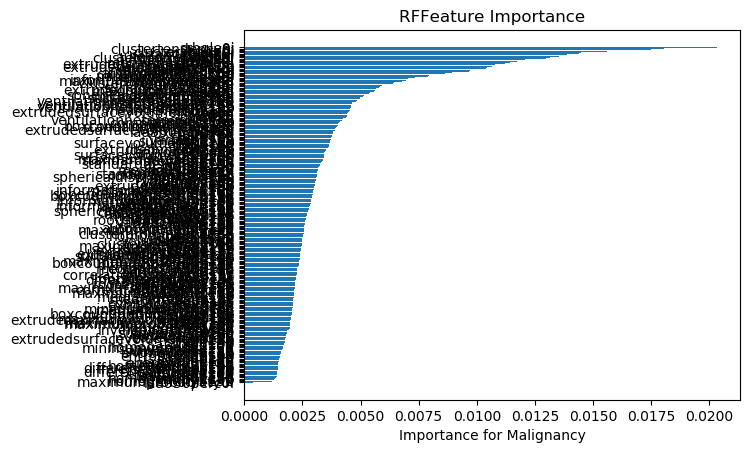

Values plotted in this chart, from the file beside it:
, Feature Name, 1, 2, 3, 4, 5, 6, 7, 8, 9, 10, 11, 12, 13, 14, 15, 16, 17, 18, 19, 20, 21, 22
21, laa950perc0i, 0.0008285, 0.0002812, 0.000585, 0.0001806, 0.0005696, 0.0005651, 5.479452054794573e-05, 0.0003939, 0.0001512, 0.0003153, 0.0004118, 1.865291336934832e-05, 0.0003871, 0.0002688, 0.0009031, 0.0002827, 0.0006862, 6.985394400144973e-05, 2.316179004922801e-05, 0.0002878, 1.2883906363108793e-18, 0.0002978
47, maximumprobability0i, 0.0006643, 0.00112, 0.001329, 0.001061, 0.0008823, 0.001148, 0.001165, 0.0007482, 0.0009047, 0.0009063, 0.001593, 0.0008143, 0.0008121, 0.0009875, 0.001271, 0.001368, 0.001511, 0.001632, 0.0008221, 0.001889, 0.001118, 0.002127
175, homogeneity215b, 0.001209, 0.00134, 0.0009323, 0.001671, 0.001227, 0.001558, 0.0005113, 0.00173, 0.001621, 0.001348, 0.001274, 0.00086, 0.001482, 0.001383, 0.000321, 0.001298, 0.001609, 0.001535, 0.002037, 0.0006973, 0.001551, 0.001854
138, entropy15b, 0.0008325, 0.001702, 0.0005076, 0.001316, 0.001137, 0.001924, 0.001524, 0.001508, 0.001503, 0.001092, 0.001202, 0.001325, 0.0009274, 0.001762, 0.001171, 0.001336, 0.001473, 0.001785, 0.001553, 0.001257, 0.00139, 0.001089
174, homogeneity115b, 0.0006554, 0.001237, 0.002179, 0.001423, 0.001522, 0.001537, 0.0008201, 0.001199, 0.001401, 0.001136, 0.001523, 0.001469, 0.001365, 0.001583, 0.0004321, 0.001315, 0.001357, 0.001173, 0.00107, 0.001498, 0.000454, 0.001742
177, idmn15b, 0.002068, 0.001575, 0.001137, 0.001709, 0.001214, 0.001274, 0.0009308, 0.001123, 0.001179, 0.00205, 0.00127, 0.001973, 0.001013, 0.001701, 0.001435, 0.001669, 0.00141, 0.001417, 0.001623, 0.001091, 0.0006593, 0.001854
151, uniformity15b, 0.0007985, 0.001985, 0.00121, 0.002593, 0.001449, 0.001637, 0.002324, 0.001567, 0.001562, 0.002021, 0.001217, 0.001904, 0.001086, 0.001701, 0.001581, 0.001443, 0.001369, 0.001574, 0.001767, 0.001182, 0.001116, 0.001174
106, energyglcm10b, 0.002317, 0.001543, 0.00128, 0.002146, 0.001359, 0.001618, 0.00118, 0.001481, 0.001494, 0.001331, 0.00116, 0.001143, 0.001605, 0.001124, 0.002556, 0.001779, 0.001323, 0.001151, 0.001282, 0.001336, 0.00127, 0.001785
85, uniformity10b, 0.001865, 0.0007761, 0.001337, 0.001083, 0.001164, 0.001155, 0.001832, 0.001387, 0.001437, 0.001031, 0.001528, 0.001428, 0.0009666, 0.002222, 0.001292, 0.001601, 0.001986, 0.001347, 0.001238, 0.00193, 0.000487, 0.001363
170, differenceentropy15b, 0.001393, 0.001515, 0.001048, 0.001007, 0.001891, 0.001487, 0.001236, 0.001501, 0.001251, 0.001078, 0.001631, 0.001896, 0.0009982, 0.001862, 0.001237, 0.001306, 0.001192, 0.001355, 0.001378, 0.001076, 0.0008451, 0.001772
187, gln15b, 0.001, 0.00189, 0.001613, 0.001097, 0.001568, 0.001382, 0.00132, 0.001524, 0.001271, 0.002164, 0.001244, 0.001011, 0.001285, 0.001333, 0.001552, 0.001205, 0.001601, 0.001312, 0.0007672, 0.0007221, 0.0006397, 0.001498
179, inversevariance15b, 0.002297, 0.001134, 0.001255, 0.00128, 0.001007, 0.001668, 0.0009128, 0.001738, 0.001578, 0.001175, 0.001909, 0.001345, 0.001322, 0.001436, 0.001562, 0.001138, 0.001265, 0.001874, 0.00152, 0.002187, 0.0008914, 0.001089
104, differenceentropy10b, 0.002214, 0.001802, 0.001126, 0.00142, 0.001124, 0.001044, 0.003231, 0.001306, 0.001632, 0.0008058, 0.001648, 0.001281, 0.001386, 0.001403, 0.001135, 0.001556, 0.001304, 0.001142, 0.00179, 0.001141, 0.001635, 0.00166
72, entropy10b, 0.001258, 0.001547, 0.001163, 0.0006706, 0.001649, 0.001832, 0.001317, 0.001898, 0.001749, 0.0009895, 0.001721, 0.001078, 0.001739, 0.002417, 0.001395, 0.001964, 0.001235, 0.001972, 0.001691, 0.00137, 0.001882, 0.002036
108, homogeneity110b, 0.000409, 0.001467, 0.001548, 0.001835, 0.001451, 0.001921, 0.001312, 0.001374, 0.001952, 0.001482, 0.001779, 0.001237, 0.001608, 0.001587, 0.002225, 0.001668, 0.001532, 0.001618, 0.001054, 0.002301, 0.001022, 0.001429
116, sumentropy10b, 0.002132, 0.001387, 0.001408, 0.0008691, 0.001383, 0.00218, 0.0009081, 0.001107, 0.00143, 0.0009662, 0.001306, 0.001529, 0.001344, 0.001415, 0.0009168, 0.001747, 0.001882, 0.002837, 0.001319, 0.003191, 0.001293, 0.001575
172, energyglcm15b, 0.0006734, 0.002463, 0.001824, 0.00112, 0.0009548, 0.000811, 0.001863, 0.001093, 0.00116, 0.001556, 0.001261, 0.0008372, 0.0008084, 0.001339, 0.00282, 0.001466, 0.00144, 0.001588, 0.001787, 0.001755, 0.001325, 0.001847
22, laa910perc0i, 0.002466, 0.001118, 0.003509, 0.0006545, 0.002242, 0.0002094, 0.001204, 0.001373, 0.001879, 0.001433, 0.000846, 0.001337, 0.001414, 0.0008835, 0.001246, 0.001773, 0.0009161, 0.001139, 0.001426, 0.002143, 0.002787, 0.001307
71, energy10b, 0.001127, 0.0007634, 0.002106, 0.002401, 0.001544, 0.00093, 0.00208, 0.00115, 0.00141, 0.001296, 0.0009799, 0.001716, 0.001095, 0.002181, 0.001812, 0.0009927, 0.002328, 0.0009771, 0.00156, 0.001141, 0.001235, 0.001943
188, rln15b, 0.0008621, 0.001178, 0.0018, 0.0008163, 0.001692, 0.001574, 0.0008886, 0.001449, 0.002156, 0.0014, 0.001443, 0.002315, 0.001975, 0.002206, 0.001436, 0.001872, 0.001182, 0.001021, 0.001497, 0.001574, 0.001032, 0.001887
176, imc115b, 0.002224, 0.0007697, 0.00177, 0.001934, 0.00129, 0.001508, 0.0008304, 0.001609, 0.001964, 0.001479, 0.00129, 0.0012, 0.001246, 0.001437, 0.001503, 0.001381, 0.001315, 0.001563, 0.001878, 0.002006, 0.001576, 0.002062
178, idn15b, 0.0008311, 0.001424, 0.001191, 0.002312, 0.001243, 0.001894, 0.002853, 0.001424, 0.00186, 0.001164, 0.001468, 0.001001, 0.001215, 0.002438, 0.001294, 0.001236, 0.001281, 0.00127, 0.0009916, 0.001702, 0.004463, 0.001599
107, entropyglcm10b, 0.001253, 0.001643, 0.001491, 0.001756, 0.001295, 0.001133, 0.001316, 0.001408, 0.00201, 0.001257, 0.001126, 0.001911, 0.001867, 0.001514, 0.002534, 0.00141, 0.00129, 0.002141, 0.001424, 0.00162, 0.003637, 0.001481
137, energy15b, 0.0003511, 0.001364, 0.001508, 0.002047, 0.001297, 0.001811, 0.001472, 0.001493, 0.001873, 0.001936, 0.001109, 0.001463, 0.00119, 0.001478, 0.001705, 0.001166, 0.001986, 0.00126, 0.001272, 0.001425, 0.001669, 0.001554
173, entropyglcm15b, 0.0008373, 0.001895, 0.001123, 0.002701, 0.001548, 0.001186, 0.002169, 0.001324, 0.002013, 0.001222, 0.001236, 0.001825, 0.001515, 0.001858, 0.001699, 0.001477, 0.001332, 0.001894, 0.001997, 0.001508, 0.00133, 0.00162
135, voxelcount15b, 0.001088, 0.001352, 0.00142, 0.002464, 0.00142, 0.002096, 0.001595, 0.00128, 0.001488, 0.00126, 0.00114, 0.001758, 0.001251, 0.002308, 0.001477, 0.001649, 0.00191, 0.0009138, 0.001315, 0.0008143, 0.001871, 0.001394
182, sumentropy15b, 0.001662, 0.001813, 0.002206, 0.00128, 0.001731, 0.001849, 0.001585, 0.001657, 0.002169, 0.001284, 0.001846, 0.001262, 0.001427, 0.001781, 0.001324, 0.00141, 0.001829, 0.002597, 0.001707, 0.0008916, 0.001679, 0.002377
183, sumvariance15b, 0.001545, 0.002171, 0.002047, 0.001333, 0.001636, 0.00166, 0.001417, 0.001769, 0.002147, 0.001291, 0.002155, 0.001428, 0.001505, 0.001431, 0.002928, 0.001584, 0.001533, 0.001199, 0.001743, 0.00155, 0.001889, 0.001511
139, minimumintensity15b, 0.001739, 0.002256, 0.001436, 0.00181, 0.001445, 0.003082, 0.001841, 0.001612, 0.001341, 0.001819, 0.001859, 0.001742, 0.001821, 0.001903, 0.0009195, 0.00142, 0.001827, 0.001908, 0.001221, 0.001763, 0.001086, 0.002121
109, homogeneity210b, 0.001483, 0.002354, 0.001204, 0.001185, 0.001793, 0.001746, 0.001772, 0.002013, 0.002391, 0.001743, 0.001319, 0.00207, 0.00155, 0.001666, 0.001375, 0.001827, 0.001291, 0.002092, 0.002596, 0.002448, 0.0007707, 0.001545
112, idn10b, 0.001738, 0.002538, 0.001974, 0.001814, 0.00155, 0.001208, 0.003239, 0.001452, 0.001992, 0.001038, 0.001952, 0.002877, 0.001839, 0.002551, 0.0007961, 0.001772, 0.001516, 0.002223, 0.001058, 0.0021, 0.0007501, 0.00137
110, imc110b, 0.002025, 0.001239, 0.001872, 0.002163, 0.002057, 0.00235, 0.001407, 0.001548, 0.002428, 0.001773, 0.00164, 0.001296, 0.001606, 0.001665, 0.002879, 0.001428, 0.001924, 0.0007871, 0.002164, 0.001231, 0.001674, 0.001782
122, rln10b, 0.00346, 0.001481, 0.001543, 0.00129, 0.002685, 0.001003, 0.0006828, 0.001286, 0.001952, 0.001388, 0.001062, 0.001723, 0.001284, 0.001447, 0.001649, 0.001654, 0.001533, 0.003161, 0.002014, 0.001501, 0.002723, 0.001583
193, srhgle15b, 0.001733, 0.001602, 0.002345, 0.001597, 0.001756, 0.001982, 0.001565, 0.002016, 0.001714, 0.002394, 0.002462, 0.001454, 0.002149, 0.001804, 0.001152, 0.00154, 0.001226, 0.00187, 0.001829, 0.001362, 0.001609, 0.002065
121, gln10b, 0.001521, 0.002213, 0.001568, 0.001075, 0.001079, 0.001872, 0.0008972, 0.001227, 0.001591, 0.002001, 0.002172, 0.002079, 0.001325, 0.002399, 0.00155, 0.001847, 0.003337, 0.002208, 0.001316, 0.002869, 0.000668, 0.002338
198, extrudedsurfacevolumeratio15b, 0.00125, 0.001726, 0.001579, 0.001803, 0.001688, 0.002085, 0.001824, 0.00178, 0.00194, 0.001601, 0.001731, 0.001951, 0.002237, 0.001782, 0.001293, 0.001894, 0.001941, 0.0009873, 0.001979, 0.002735, 0.00219, 0.002009
46, inversevariance0i, 0.001933, 0.000894, 0.001906, 0.001215, 0.002593, 0.001131, 0.002175, 0.002209, 0.001867, 0.001823, 0.002214, 0.001353, 0.001325, 0.001595, 0.001505, 0.002544, 0.001425, 0.002812, 0.00169, 0.00232, 0.0008471, 0.003318
69, voxelcount10b, 0.001307, 0.002462, 0.002369, 0.00108, 0.002315, 0.001854, 0.001517, 0.001671, 0.002555, 0.00143, 0.001226, 0.002368, 0.0019, 0.002428, 0.0009651, 0.001938, 0.001437, 0.001454, 0.002008, 0.0006, 0.000877, 0.001809
217, uniformity15c, 0.001101, 0.001961, 0.001572, 0.001584, 0.001553, 0.002211, 0.001692, 0.00156, 0.001398, 0.001901, 0.001654, 0.001593, 0.002037, 0.002124, 0.001725, 0.001668, 0.001227, 0.00263, 0.002393, 0.001607, 0.002522, 0.001219
88, laa856perc10b, 0.002673, 0.001668, 0.00171, 0.001278, 0.002126, 0.002718, 0.002005, 0.001958, 0.001618, 0.002125, 0.001789, 0.001801, 0.002368, 0.001426, 0.002716, 0.00159, 0.001913, 0.002193, 0.001647, 0.001517, 0.002048, 0.002585
117, sumvariance10b, 0.001798, 0.002774, 0.001692, 0.002577, 0.001763, 0.0008528, 0.002225, 0.001882, 0.002282, 0.001724, 0.001718, 0.001524, 0.001928, 0.00199, 0.001398, 0.001565, 0.002243, 0.0008689, 0.00156, 0.001488, 0.001809, 0.001649
189, rp15b, 0.001117, 0.002977, 0.001072, 0.002467, 0.001371, 0.001208, 0.002502, 0.001579, 0.001587, 0.002073, 0.001861, 0.00152, 0.001752, 0.001341, 0.001172, 0.002314, 0.00113, 0.001856, 0.001818, 0.002152, 0.0017, 0.002098
113, inversevariance10b, 0.000808, 0.002225, 0.002494, 0.001291, 0.001826, 0.002602, 0.002331, 0.002036, 0.001798, 0.002618, 0.001696, 0.001557, 0.001873, 0.001955, 0.001102, 0.001579, 0.001883, 0.003172, 0.001477, 0.002469, 0.001994, 0.001581
42, homogeneity10i, 0.003164, 0.001427, 0.003161, 0.001071, 0.001582, 0.001342, 0.002064, 0.001363, 0.002286, 0.001768, 0.002233, 0.002241, 0.001526, 0.001996, 0.001823, 0.001778, 0.001353, 0.0009384, 0.003294, 0.001532, 0.001717, 0.003
242, imc115c, 0.001939, 0.0016, 0.001658, 0.001179, 0.00181, 0.001325, 0.001405, 0.0022, 0.002015, 0.001428, 0.002014, 0.001663, 0.001984, 0.002156, 0.001639, 0.002034, 0.001478, 0.001432, 0.002365, 0.002991, 0.002618, 0.002198
43, homogeneity20i, 0.00377, 0.0008864, 0.002147, 0.002018, 0.001758, 0.003133, 0.002246, 0.002153, 0.001737, 0.00194, 0.001311, 0.001673, 0.001193, 0.002308, 0.004203, 0.001373, 0.0014, 0.002863, 0.001681, 0.001556, 0.001822, 0.002685
111, idmn10b, 0.002443, 0.002618, 0.001325, 0.0006665, 0.001736, 0.001221, 0.005369, 0.001444, 0.002462, 0.002114, 0.001362, 0.001749, 0.001525, 0.001811, 0.001455, 0.002156, 0.001764, 0.002568, 0.001669, 0.002649, 0.001897, 0.002119
114, maximumprobability10b, 0.002857, 0.00132, 0.001784, 0.001413, 0.001717, 0.001038, 0.002679, 0.002015, 0.002214, 0.002157, 0.001546, 0.001845, 0.002064, 0.001701, 0.001821, 0.001333, 0.001612, 0.001852, 0.002493, 0.003559, 0.001852, 0.001407
246, maximumprobability15c, 0.001347, 0.001811, 0.001848, 0.00235, 0.002323, 0.001542, 0.002844, 0.00191, 0.001492, 0.002448, 0.001773, 0.002499, 0.001862, 0.001625, 0.001319, 0.001548, 0.002195, 0.001376, 0.001929, 0.001575, 0.002958, 0.001868
203, energy15c, 0.002219, 0.002501, 0.002184, 0.003197, 0.002106, 0.002434, 0.00249, 0.001614, 0.002285, 0.001525, 0.001756, 0.00166, 0.001595, 0.002267, 0.001168, 0.002099, 0.001496, 0.002095, 0.00153, 0.0005408, 0.001856, 0.001879
132, extrudedsurfacevolumeratio10b, 0.002084, 0.001609, 0.001341, 0.002684, 0.001629, 0.0009139, 0.001559, 0.001572, 0.002001, 0.0017, 0.002147, 0.003094, 0.001832, 0.001642, 0.003478, 0.001805, 0.001524, 0.0008319, 0.002481, 0.002219, 0.002453, 0.001594
95, maximum3ddiameter10b, 0.004784, 0.001781, 0.001831, 0.001257, 0.001605, 0.001448, 0.001696, 0.002434, 0.001822, 0.002524, 0.002215, 0.002348, 0.001829, 0.001608, 0.001448, 0.001963, 0.001991, 0.003027, 0.002161, 0.002745, 0.002576, 0.001741
204, entropy15c, 0.001313, 0.002393, 0.001614, 0.003051, 0.002059, 0.002247, 0.001875, 0.001879, 0.001477, 0.002309, 0.001855, 0.002078, 0.001865, 0.002864, 0.0009833, 0.001808, 0.001711, 0.001503, 0.002108, 0.0024, 0.001571, 0.002286
253, gln15c, 0.001028, 0.001997, 0.001954, 0.002156, 0.001872, 0.003623, 0.002336, 0.001832, 0.001863, 0.00202, 0.001607, 0.001518, 0.001785, 0.002268, 0.001132, 0.001788, 0.001913, 0.002752, 0.001502, 0.003468, 0.002574, 0.001306
73, minimumintensity10b, 0.002051, 0.002304, 0.001417, 0.002848, 0.001613, 0.00132, 0.00284, 0.001389, 0.001213, 0.001609, 0.002583, 0.002201, 0.001899, 0.002281, 0.002052, 0.002081, 0.001246, 0.001471, 0.002658, 0.001928, 0.002284, 0.002082
133, boxcountingdimension10b, 0.00167, 0.002006, 0.002331, 0.001159, 0.00205, 0.001627, 0.002455, 0.002607, 0.00227, 0.001615, 0.001862, 0.002303, 0.002282, 0.002582, 0.00241, 0.002409, 0.001639, 0.001879, 0.001554, 0.002423, 0.001851, 0.002278
238, energyglcm15c, 0.001764, 0.001114, 0.002081, 0.001952, 0.002022, 0.003464, 0.002258, 0.001605, 0.002128, 0.002739, 0.001949, 0.002095, 0.001799, 0.00267, 0.002747, 0.001751, 0.001693, 0.001677, 0.002043, 0.002941, 0.0024, 0.002937
191, hglre15b, 0.001142, 0.00181, 0.001999, 0.001913, 0.001804, 0.002548, 0.001258, 0.001811, 0.002111, 0.001908, 0.001708, 0.00207, 0.002295, 0.002259, 0.00242, 0.001535, 0.002051, 0.001435, 0.002072, 0.002741, 0.001867, 0.002282
76, medianintensity10b, 0.00155, 0.002869, 0.001798, 0.002332, 0.002169, 0.002062, 0.001246, 0.002252, 0.001668, 0.002225, 0.001715, 0.001962, 0.002013, 0.001834, 0.001776, 0.001571, 0.001965, 0.00116, 0.001601, 0.003856, 0.002232, 0.002359
205, minimumintensity15c, 0.001732, 0.001591, 0.00187, 0.003286, 0.002245, 0.004753, 0.003405, 0.001171, 0.001691, 0.002357, 0.002459, 0.001574, 0.001746, 0.002457, 0.002799, 0.001636, 0.002072, 0.001725, 0.00235, 0.001463, 0.002172, 0.002102
... 208 more rows
